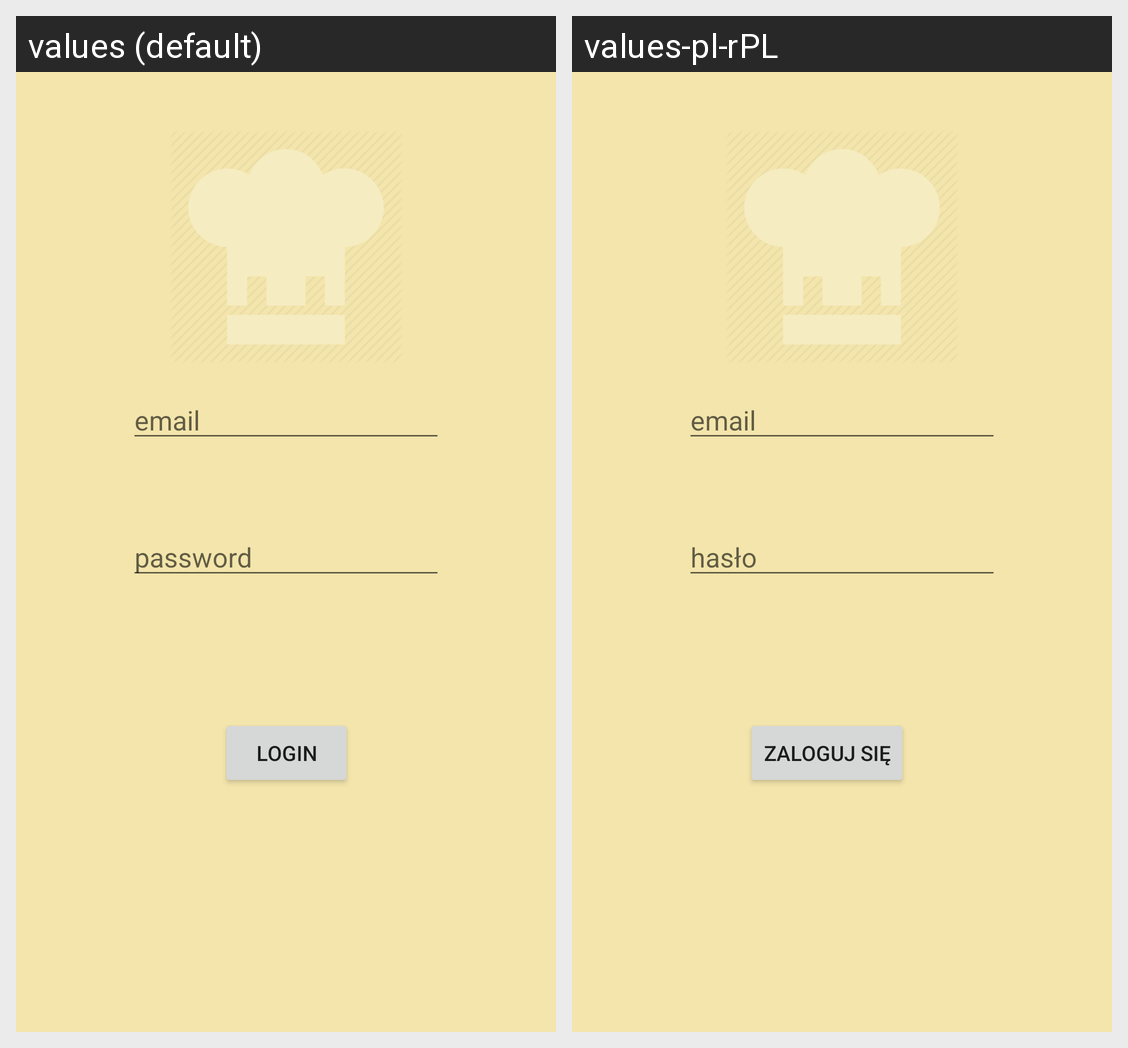

The Android screen above is rendered under two locales of the same app. Produce the string resources it draws, with the default and per-locale values.
Android screen res/layout/activity_login_page.xml rendered under 2 locales, left to right: values (default), values-pl-rPL. Device: Nexus 5 (rendered at 1080×1920; each locale shown at half size, 540×960, under a caption strip naming it); theme Theme.AppCompat.Light.NoActionBar.
Strings drawn on this screen, with the default value and each locale's value (text and hints the layout hard-codes, and strings that could not be matched under every locale, appear in the picture but are not listed):

email
  values: email
  values-pl-rPL: email  [not translated; the default value is used]

password
  values: password
  values-pl-rPL: hasło

login
  values: Login
  values-pl-rPL: Zaloguj się
